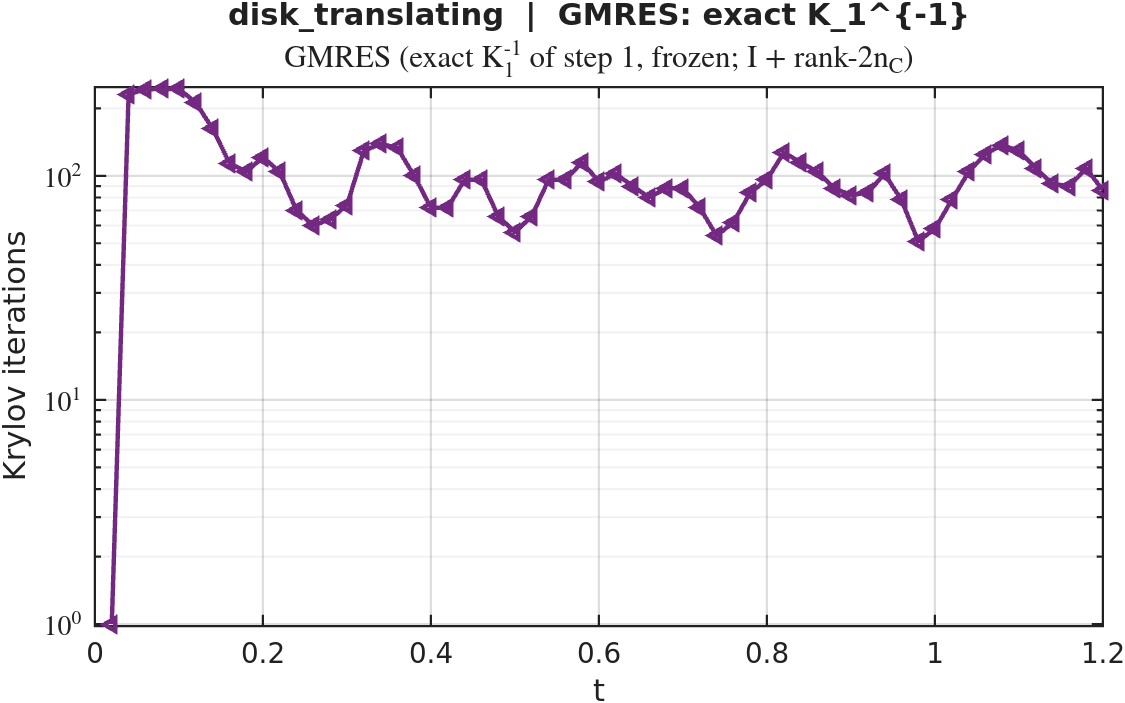

The data file committed next to this chart (first rows):
timestep, iterations
1, 1
2, 231
3, 243
4, 244
5, 244
6, 212
7, 162
8, 114
9, 104
10, 121
11, 104
12, 70
13, 60
14, 64
15, 74
16, 129
17, 139
18, 133
19, 100
20, 72
21, 72
22, 96
23, 96
24, 66
25, 56
26, 66
27, 96
28, 96
29, 115
30, 94
31, 102
32, 90
33, 80
34, 88
35, 88
36, 72
37, 54
38, 62
39, 84
40, 96
41, 127
42, 115
43, 104
44, 88
45, 82
46, 84
47, 102
48, 78
49, 51
50, 58
51, 78
52, 104
53, 125
54, 137
55, 129
56, 108
57, 92
58, 90
59, 108
60, 86
